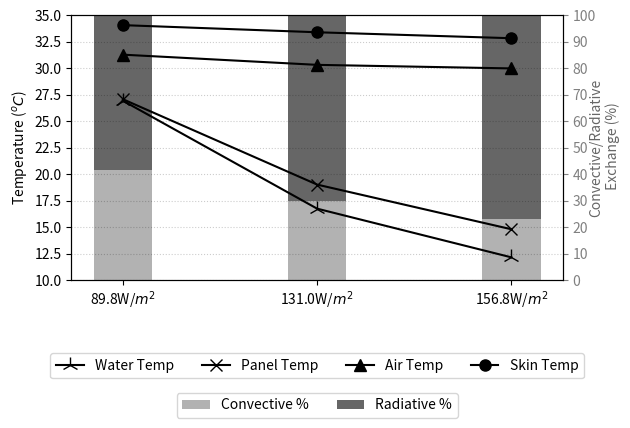

Here is the Python script that generated this plot: (Note: this script raises an exception after producing the figure.)
import math

import matplotlib.pyplot as plt
import numpy as np
#==================================================================
#flux data 
#==================================================================
skin50 = np.array([34.08952381, 33.41611111, 32.85295238])
air50 = np.array([31.3, 30.33666667, 30])
globe50 = np.array([31.2, 29.9, 29.27])
mrt50 = np.array([29, 25.44367006, 23.58398661])
panel50 = np.array([27.090011, 19.02333, 14.80332867])
water50 = np.array([26.95, 16.75, 12.15])
flux50 = np.array([89.82496704, 130.9758092, 156.8276265])

skin80 = np.array([34.07804762, 33.31042857, 32.92484127])
air80 = np.array([31.3, 30.29666667, 29.94666667])
globe80 = np.array([31.2, 29.79666667, 29.22333333])
mrt80 = np.array([30, 28.77186394, 27.41242194])
panel80 = np.array([26.22999, 18.76999367, 14.80332867])
water80 = np.array([26.1, 16.3, 11.8])
flux80 = np.array([91.84464027, 134.5354832, 142.8413894])

#==================================================================
#constant
#==================================================================
e = 0.95
s_boltzman = 5.67e-08
arad = 0.7 
#==================================================================
#function
#==================================================================
def calc_radiant_xchange(tskin, tmrt):
    e = 0.95
    s_boltzman = 5.67e-08
    a1 = (273.15+((tskin + tmrt)/2))**3
    hr = 4*e*s_boltzman*a1
    qrad = hr * e * (tskin-tmrt)
    return qrad

def calc_mrt_from_qrad(qrad, tskin):
    e = 0.95
    s_boltzman = 5.67e-08
    tmrt4 = qrad/(e*s_boltzman)
    tmrt4 = tmrt4 - ((tskin+273.15)**4)
    tmrt = math.sqrt(tmrt4)
    return tmrt

def calc_conv_xchange(tskin, tair, vams, rh):
    t_delta = tskin-tair
    
    hc_force = 10.4 * (vams**0.56)
    hc_free = 0.78 * (t_delta**0.56)
    
    qcon_force = hc_force * t_delta
    qcon_free = hc_free * t_delta
    
    w = 0.12
    he_force = 16.5*hc_force
    he_free = 16.5* hc_free
    
    pskin1 = 77.3450 + (0.0057 * (tskin+273.15)) - (7235/(tskin+273.15))
    pskin_sat = ((2.718**pskin1)/(tskin+273.15)**8.2) * 0.001
    
    pair1 = 77.3450 + (0.0057 * (tair+273.15)) - (7235/(tair+273.15))
    pair = ((2.718**pair1)/(tair+273.15)**8.2) * 0.001 * 72.5 * 0.01
    pdiff = pskin_sat - pair
    
    qev_force = w * he_force * pdiff
    qev_free = w * he_free * pdiff
    total_con = qcon_force + qcon_free + qev_force + qev_free 

    return total_con

#==================================================================
#calc convection and radiant
#==================================================================
vams = 0.19
rh = 72.5

qcons = []
qrads = []
for i in range(3):
    tskin = skin50[i]
    tair = air50[i]
    tmrt = mrt50[i]
    tpanel = panel50[i]
    twater = water50[i]
    total_flux = flux50[i]
    
    qcon = calc_conv_xchange(tskin, tair, vams, rh)
    con_percent = qcon/total_flux * 100
    qcons.append(con_percent)
    
    qrad = total_flux - qcon
    qrad2 = qrad*-1
    tair2 = tskin+3+273.15
    
    tp = (qrad2/5e-8) + tair2**4
    tp = tp**0.25
    print('tp',tp-273.15, 'ts', twater)
    rad_percent = qrad/total_flux * 100
    qrads.append(rad_percent)

print(qrads, qcons)

#=================================================================================================================================
#THE FIRST AXIS
#=================================================================================================================================
fig, ax1 = plt.subplots()
width = 0.3
flux50 = np.array([89.82496704, 130.9758092, 156.8276265])

scenarios = ["89.8W/$m^2$", "131.0W/$m^2$", "156.8W/$m^2$"]

water80 = list(water50)
skin80 = list(skin50)
panel80 = list(panel50)
air80 = list(air50)

ms = 8
ax1.plot(scenarios, water80, color = "k", marker="2", ms = 12, label = "Water Temp")
ax1.plot(scenarios, panel80, color = "k", marker="x", ms = ms, label = "Panel Temp")
ax1.plot(scenarios, air80, color = "k", marker="^", ms = ms, label = "Air Temp")
ax1.plot(scenarios, skin80, color = "k", marker="o", ms = ms, label = "Skin Temp")

ax1.yaxis.set_ticks(np.arange(10,36,2.5))
ax1.set_ylim(10,35)
ax1.grid(axis = "y", linestyle = ":", alpha = 0.2, color = "k")
ax1.set_ylabel('Temperature ($^oC$)', fontsize=10, color = 'k', alpha = 1)

#=================================================================================================================================
#THE SECOND AXIS
#=================================================================================================================================
ax2 = ax1.twinx()

ax2.bar(scenarios, qcons, width, color="k", alpha = 0.3, label = "Convective %")
ax2.bar(scenarios, qrads, width, bottom = qcons, color="k", alpha = 0.6, label = "Radiative %")
ax2.set_xlabel('Heat Flux (W/$m^2$)', fontsize=10, color = 'k')

ax2.yaxis.set_ticks(range(0,105,10))
ax2.set_ylim(0,100)
# Make the y-axis label, ticks and tick labels match the line color.
ax2.set_ylabel('Convective/Radiative\n Exchange (%)', labelpad = -5, fontsize=10, color = 'k', alpha = 0.6)
ax2.tick_params('y', colors='grey')

ax1.legend(loc='upper center', bbox_to_anchor=(0.5, -0.25), fancybox=True, ncol=4)
ax2.legend(loc='upper center', bbox_to_anchor=(0.5, -0.4), fancybox=True, ncol=4)

fig.tight_layout()

graph_path = "F:\\kianwee_work\\princeton\\journal\\air2srf_conditioning\\img\\png\\flux.png"
plt.savefig(graph_path, bbox_inches = "tight" , dpi = 300, transparent=True,papertype="a3")